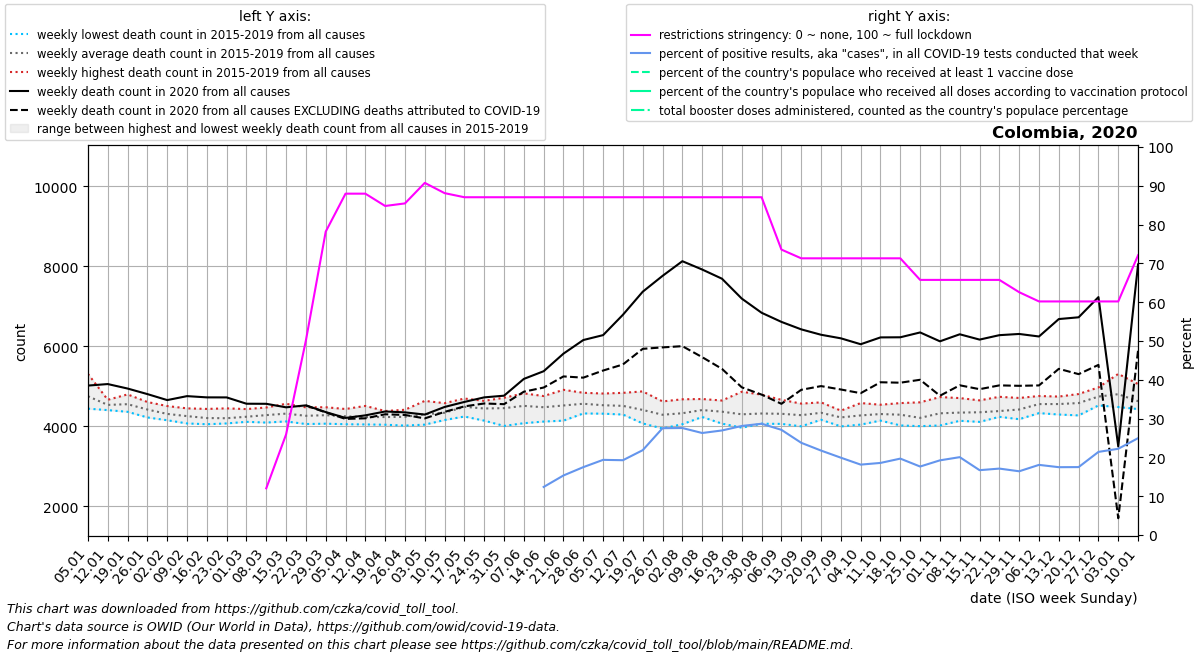

Source data for this figure (header and first rows):
date, location, time_unit, time, deaths_2010_all_ages, deaths_2011_all_ages, deaths_2012_all_ages, deaths_2013_all_ages, deaths_2014_all_ages, deaths_2015_all_ages, deaths_2016_all_ages, deaths_2017_all_ages, deaths_2018_all_ages, deaths_2019_all_ages, deaths_2020_all_ages, deaths_2021_all_ages, deaths_2022_all_ages, new_deaths, new_cases_smoothed, new_tests_smoothed, positive_test_percent, stringency_index, people_vaccinated, people_fully_vaccinated
2020-01-05, Colombia, weekly, 1, , , , , , 4725, 4442, 4601, 4683, 5311, 5019, 8049, 6375, , , , , , , 
2020-01-12, Colombia, weekly, 2, , , , , , 4565, 4405, 4614, 4431, 4663, 5057, 8528, 7053, , , , , , , 
2020-01-19, Colombia, weekly, 3, , , , , , 4506, 4363, 4512, 4589, 4798, 4945, 8565, 7865, , , , , , , 
2020-01-26, Colombia, weekly, 4, , , , , , 4264, 4222, 4440, 4608, 4566, 4806, 7745, 8264, , , , , , , 
2020-02-02, Colombia, weekly, 5, , , , , , 4170, 4152, 4272, 4450, 4507, 4656, 7094, 7708, , , , , , , 
2020-02-09, Colombia, weekly, 6, , , , , , 4072, 4095, 4291, 4367, 4449, 4755, 6400, 6872, , , , , , , 
2020-02-16, Colombia, weekly, 7, , , , , , 4052, 4108, 4142, 4296, 4435, 4724, 5965, 6091, , , , , , , 
2020-02-23, Colombia, weekly, 8, , , , , , 4091, 4072, 4174, 4225, 4449, 4723, 5618, 5436, , , , , , , 
2020-03-01, Colombia, weekly, 9, , , , , , 4112, 4175, 4142, 4337, 4431, 4565, 5617, 5173, , , , , , , 
2020-03-08, Colombia, weekly, 10, , , , , , 4094, 4206, 4223, 4471, 4406, 4563, 5361, 5053, , , , , 12.04, , 
2020-03-15, Colombia, weekly, 11, , , , , , 4246, 4200, 4122, 4564, 4456, 4475, 5646, 4957, , 12.0, , , 25.92, , 
2020-03-22, Colombia, weekly, 12, , , , , , 4057, 4244, 4130, 4410, 4474, 4524, 6007, 4958, 2.0, 119.4, , , 50.14, , 
2020-03-29, Colombia, weekly, 13, , , , , , 4176, 4066, 4477, 4209, 4464, 4356, 6550, 4876, 8.0, 362.6, , , 78.17, , 
2020-04-05, Colombia, weekly, 14, , , , , , 4052, 4098, 4319, 4349, 4433, 4210, 7271, 4908, 25.0, 660.4, , , 87.96, , 
2020-04-12, Colombia, weekly, 15, , , , , , 4047, 4137, 4151, 4308, 4510, 4274, 8513, 4770, 74.0, 1072, , , 87.96, , 
2020-04-19, Colombia, weekly, 16, , , , , , 4040, 4196, 4230, 4311, 4383, 4371, 8864, 4978, 70.0, 1061, , , 84.79, , 
2020-04-26, Colombia, weekly, 17, , , , , , 4018, 4092, 4275, 4387, 4414, 4349, 8853, 4915, 65.0, 1346, , , 85.45, , 
2020-05-03, Colombia, weekly, 18, , , , , , 4167, 4154, 4042, 4507, 4636, 4294, 8969, 5151, 96.0, 1968, , , 90.74, , 
2020-05-10, Colombia, weekly, 19, , , , , , 4223, 4301, 4158, 4436, 4579, 4484, 9064, 5113, 123.0, 2913, , , 88.1, , 
2020-05-17, Colombia, weekly, 20, , , , , , 4245, 4611, 4488, 4695, 4397, 4610, 9138, 5103, 111.0, 4078, , , 87.04, , 
2020-05-24, Colombia, weekly, 21, , , , , , 4142, 4509, 4316, 4625, 4637, 4724, 9386, 5142, 153.0, 4939, , , 87.04, , 
2020-05-31, Colombia, weekly, 22, , , , , , 4010, 4549, 4467, 4714, 4532, 4766, 9865, 5268, 212.0, 7004, , , 87.04, , 
2020-06-07, Colombia, weekly, 23, , , , , , 4078, 4525, 4313, 4816, 4824, 5186, 10192, 5322, 320.0, 9420, , , 87.04, , 
2020-06-14, Colombia, weekly, 24, , , , , , 4119, 4513, 4303, 4757, 4693, 5378, 10554, 5328, 408.0, 10505, 73008, 12.39, 87.04, , 
2020-06-21, Colombia, weekly, 25, , , , , , 4254, 4484, 4142, 4813, 4913, 5818, 10592, 5341, 570.0, 14941, 96964, 15.35, 87.04, , 
2020-06-28, Colombia, weekly, 26, , , , , , 4322, 4515, 4379, 4839, 4766, 6158, 10401, 5348, 941.0, 20636, 117796, 17.49, 87.04, , 
2020-07-05, Colombia, weekly, 27, , , , , , 4346, 4316, 4366, 4789, 4820, 6281, 9691, 5845, 886.0, 24820, 128167, 19.37, 87.04, , 
2020-07-12, Colombia, weekly, 28, , , , , , 4313, 4295, 4372, 4739, 4837, 6790, 8876, , 1243, 29032, 150397, 19.28, 87.04, , 
2020-07-19, Colombia, weekly, 29, , , , , , 4105, 4072, 4305, 4695, 4873, 7367, 7746, , 1429, 39776, 181991, 21.87, 87.04, , 
2020-07-26, Colombia, weekly, 30, , , , , , 3945, 4156, 4231, 4491, 4623, 7763, 7123, , 1789, 51498, 187252, 27.53, 87.04, , 
2020-08-02, Colombia, weekly, 31, , , , , , 4053, 4143, 4335, 4429, 4676, 8130, 6364, , 2125, 60392, 218730, 27.57, 87.04, , 
2020-08-09, Colombia, weekly, 32, , , , , , 4281, 4263, 4234, 4574, 4683, 7922, 5875, , 2192, 70272, 267683, 26.29, 87.04, , 
2020-08-16, Colombia, weekly, 33, , , , , , 4067, 4154, 4356, 4607, 4645, 7692, 5647, , 2255, 76675, 284485, 26.95, 87.04, , 
2020-08-23, Colombia, weekly, 34, , , , , , 3967, 4019, 4193, 4457, 4865, 7194, 5363, , 2219, 77647, 276849, 28.11, 87.04, , 
2020-08-30, Colombia, weekly, 35, , , , , , 4065, 4103, 4215, 4427, 4792, 6840, 5125, , 2047, 69751, 243165, 28.68, 87.04, , 
2020-09-06, Colombia, weekly, 36, , , , , , 4205, 4061, 4224, 4414, 4662, 6612, 5083, , 2049, 60391, 222833, 27.11, 73.55, , 
2020-09-13, Colombia, weekly, 37, , , , , , 4113, 4000, 4329, 4382, 4568, 6425, 5016, , 1512, 53027, 223375, 23.76, 71.3, , 
2020-09-20, Colombia, weekly, 38, , , , , , 4186, 4164, 4345, 4400, 4599, 6290, 5250, , 1284, 49215, 226344, 21.76, 71.3, , 
2020-09-27, Colombia, weekly, 39, , , , , , 4190, 3998, 4248, 4285, 4392, 6201, 5026, , 1280, 47961, 240804, 19.93, 71.3, , 
2020-10-04, Colombia, weekly, 40, , , , , , 4201, 4043, 4282, 4257, 4582, 6053, 5163, , 1224, 44503, 245710, 18.14, 71.3, , 
2020-10-11, Colombia, weekly, 41, , , , , , 4143, 4162, 4351, 4339, 4540, 6224, 5087, , 1122, 50314, 270416, 18.58, 71.3, , 
2020-10-18, Colombia, weekly, 42, , , , , , 4022, 4127, 4416, 4306, 4581, 6227, 5021, , 1136, 51918, 263534, 19.69, 71.3, , 
2020-10-25, Colombia, weekly, 43, , , , , , 4004, 4049, 4151, 4253, 4600, 6348, 5049, , 1184, 52430, 297136, 17.65, 65.74, , 
2020-11-01, Colombia, weekly, 44, , , , , , 4209, 4021, 4273, 4391, 4732, 6126, 5138, , 1361, 62764, 325983, 19.25, 65.74, , 
2020-11-08, Colombia, weekly, 45, , , , , , 4138, 4155, 4399, 4317, 4706, 6302, 5308, , 1276, 64685, 322310, 20.07, 65.74, , 
2020-11-15, Colombia, weekly, 46, , , , , , 4334, 4111, 4191, 4472, 4649, 6169, 5299, , 1240, 55722, 333489, 16.71, 65.74, , 
2020-11-22, Colombia, weekly, 47, , , , , , 4276, 4237, 4251, 4407, 4738, 6280, 5289, , 1256, 52194, 304841, 17.12, 65.74, , 
2020-11-29, Colombia, weekly, 48, , , , , , 4260, 4178, 4363, 4595, 4709, 6310, 5505, , 1297, 55037, 334730, 16.43, 62.57, , 
2020-12-06, Colombia, weekly, 49, , , , , , 4330, 4438, 4541, 4713, 4758, 6247, 5616, , 1224, 62503, 345772, 18.08, 60.19, , 
2020-12-13, Colombia, weekly, 50, , , , , , 4295, 4571, 4456, 4719, 4744, 6683, 5494, , 1245, 57220, 327372, 17.48, 60.19, , 
2020-12-20, Colombia, weekly, 51, , , , , , 4273, 4566, 4518, 4744, 4808, 6727, 5883, , 1422, 69200, 393974, 17.5, 60.19, , 
2020-12-27, Colombia, weekly, 52, , , , , , 4522, 4747, 4542, 4935, 4973, 7232, 5946, , 1696, 88207, 412783, 21.42, 60.19, , 
2021-01-03, Colombia, weekly, 53, , , , , 4725, 4482, 4601, 4683, 5311, 5019, 3495, 6375, , 1794, 82516, 371264, 22.23, 60.19, , 
2021-01-10, Colombia, weekly, 1, , , , , 4565, 4442, 4614, 4431, 4663, 5057, 8049, 7053, , 2149, 96439, 386393, 24.96, 72.09, , 
